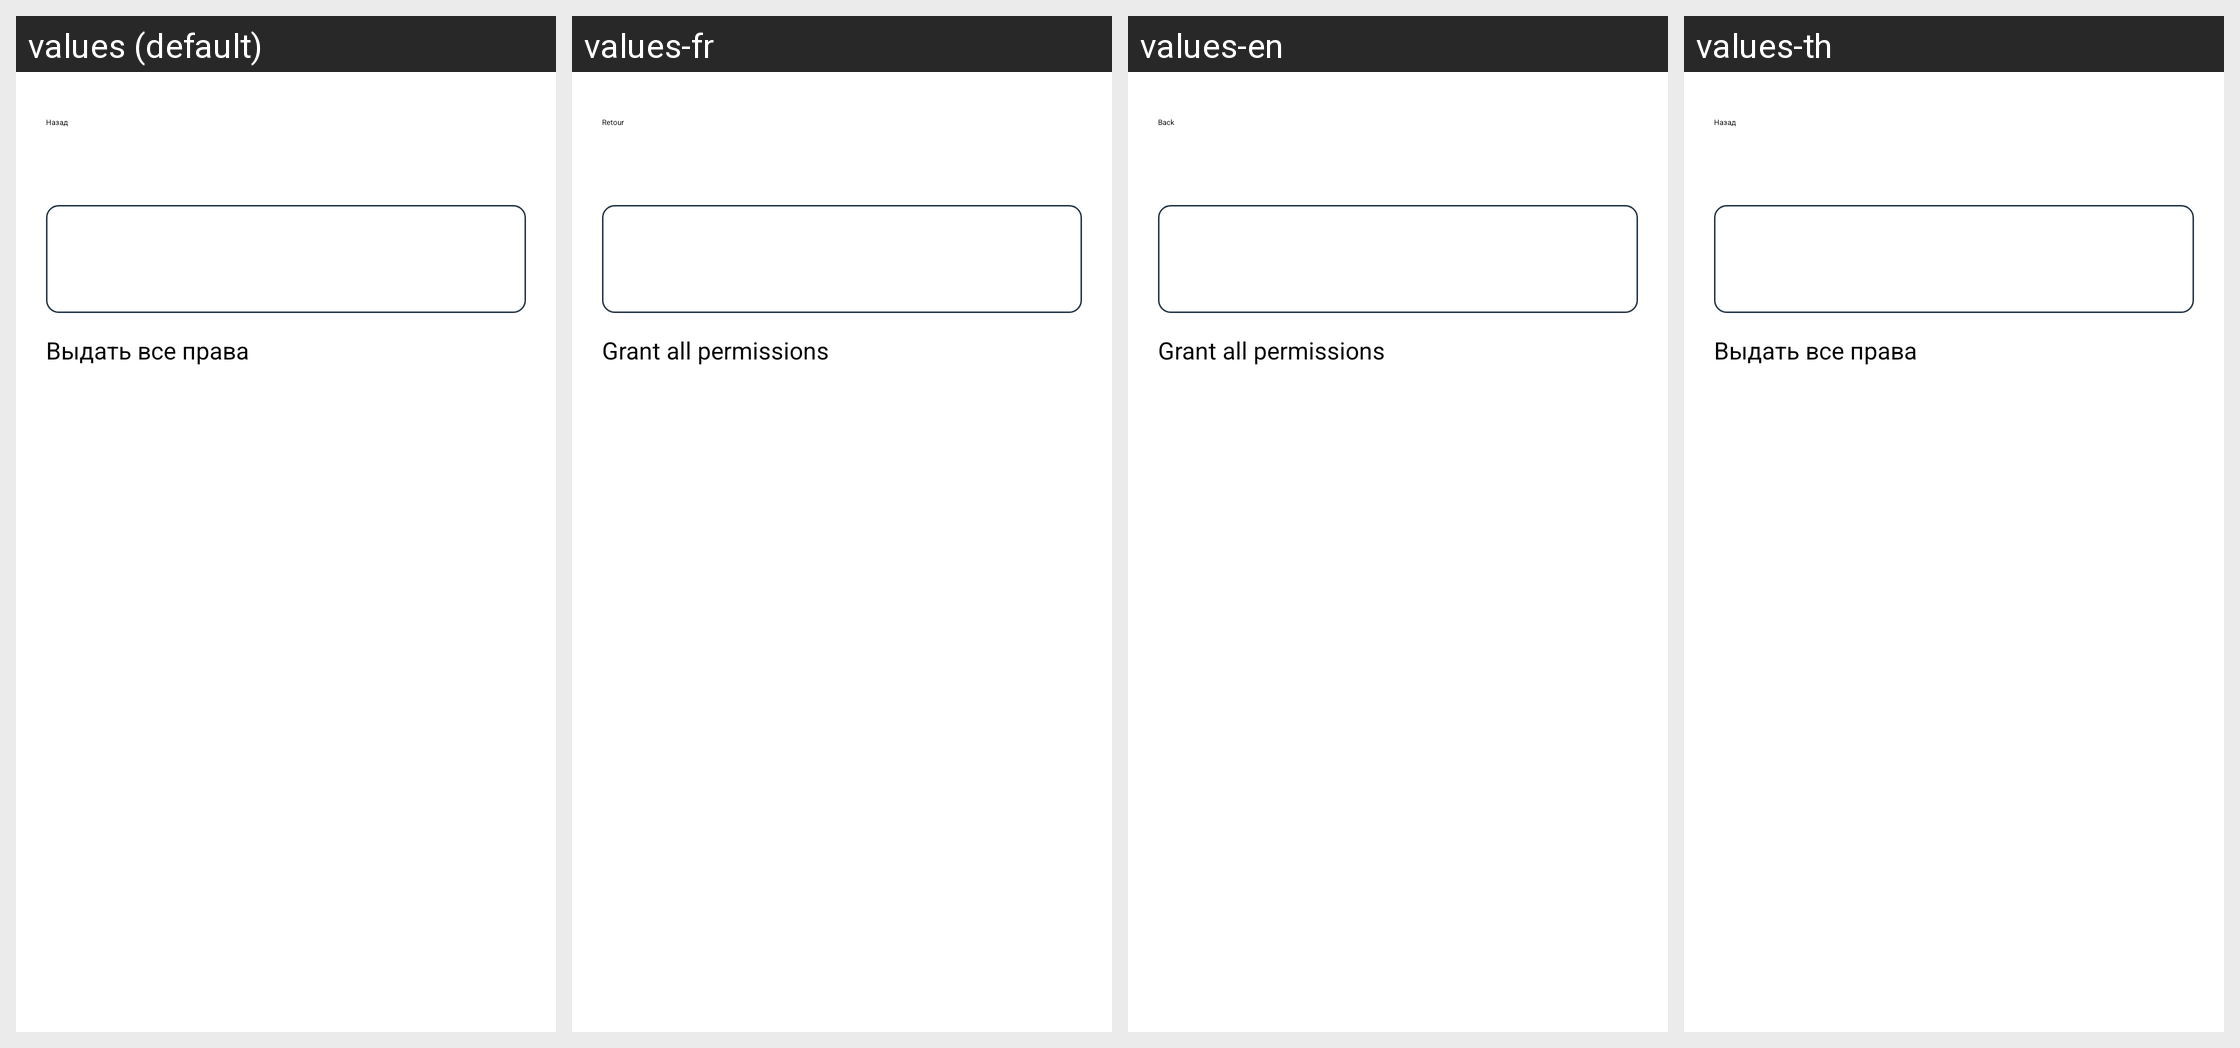

The Android screen above is rendered under several locales of the same app. Produce the string resources it draws, with the default and per-locale values.
Android screen res/layout/fragment_app_permission_grant.xml rendered under 4 locales, left to right: values (default), values-fr, values-en, values-th. Device: Nexus 5 (rendered at 1080×1920; each locale shown at half size, 540×960, under a caption strip naming it); theme Theme.NaviStart.
Other locales in the repository, not shown: values-af, values-am, values-ar, values-as, values-bg, values-ca, values-cs, values-da, values-en-rGB, values-es, values-fr-rCA, values-gl, values-gu, values-hi, values-hr, values-in, values-it, values-iw, values-km, values-ky, values-lt, values-mk, values-mr, values-or, values-pa, values-pl, values-pt-rBR, values-pt-rPT, values-ru, values-si, values-sq, values-te, values-tl, values-tr, values-uz, values-zh-rCN, values-zh-rTW, values-zu.
Strings drawn on this screen, with the default value and each locale's value (text and hints the layout hard-codes, and strings that could not be matched under every locale, appear in the picture but are not listed):

b_back
  values: Назад
  values-fr: Retour
  values-en: Back
  values-th: Назад  [not translated; the default value is used]

app_permission_grant_all
  values: Выдать все права
  values-fr: Grant all permissions
  values-en: Grant all permissions
  values-th: Выдать все права  [not translated; the default value is used]
